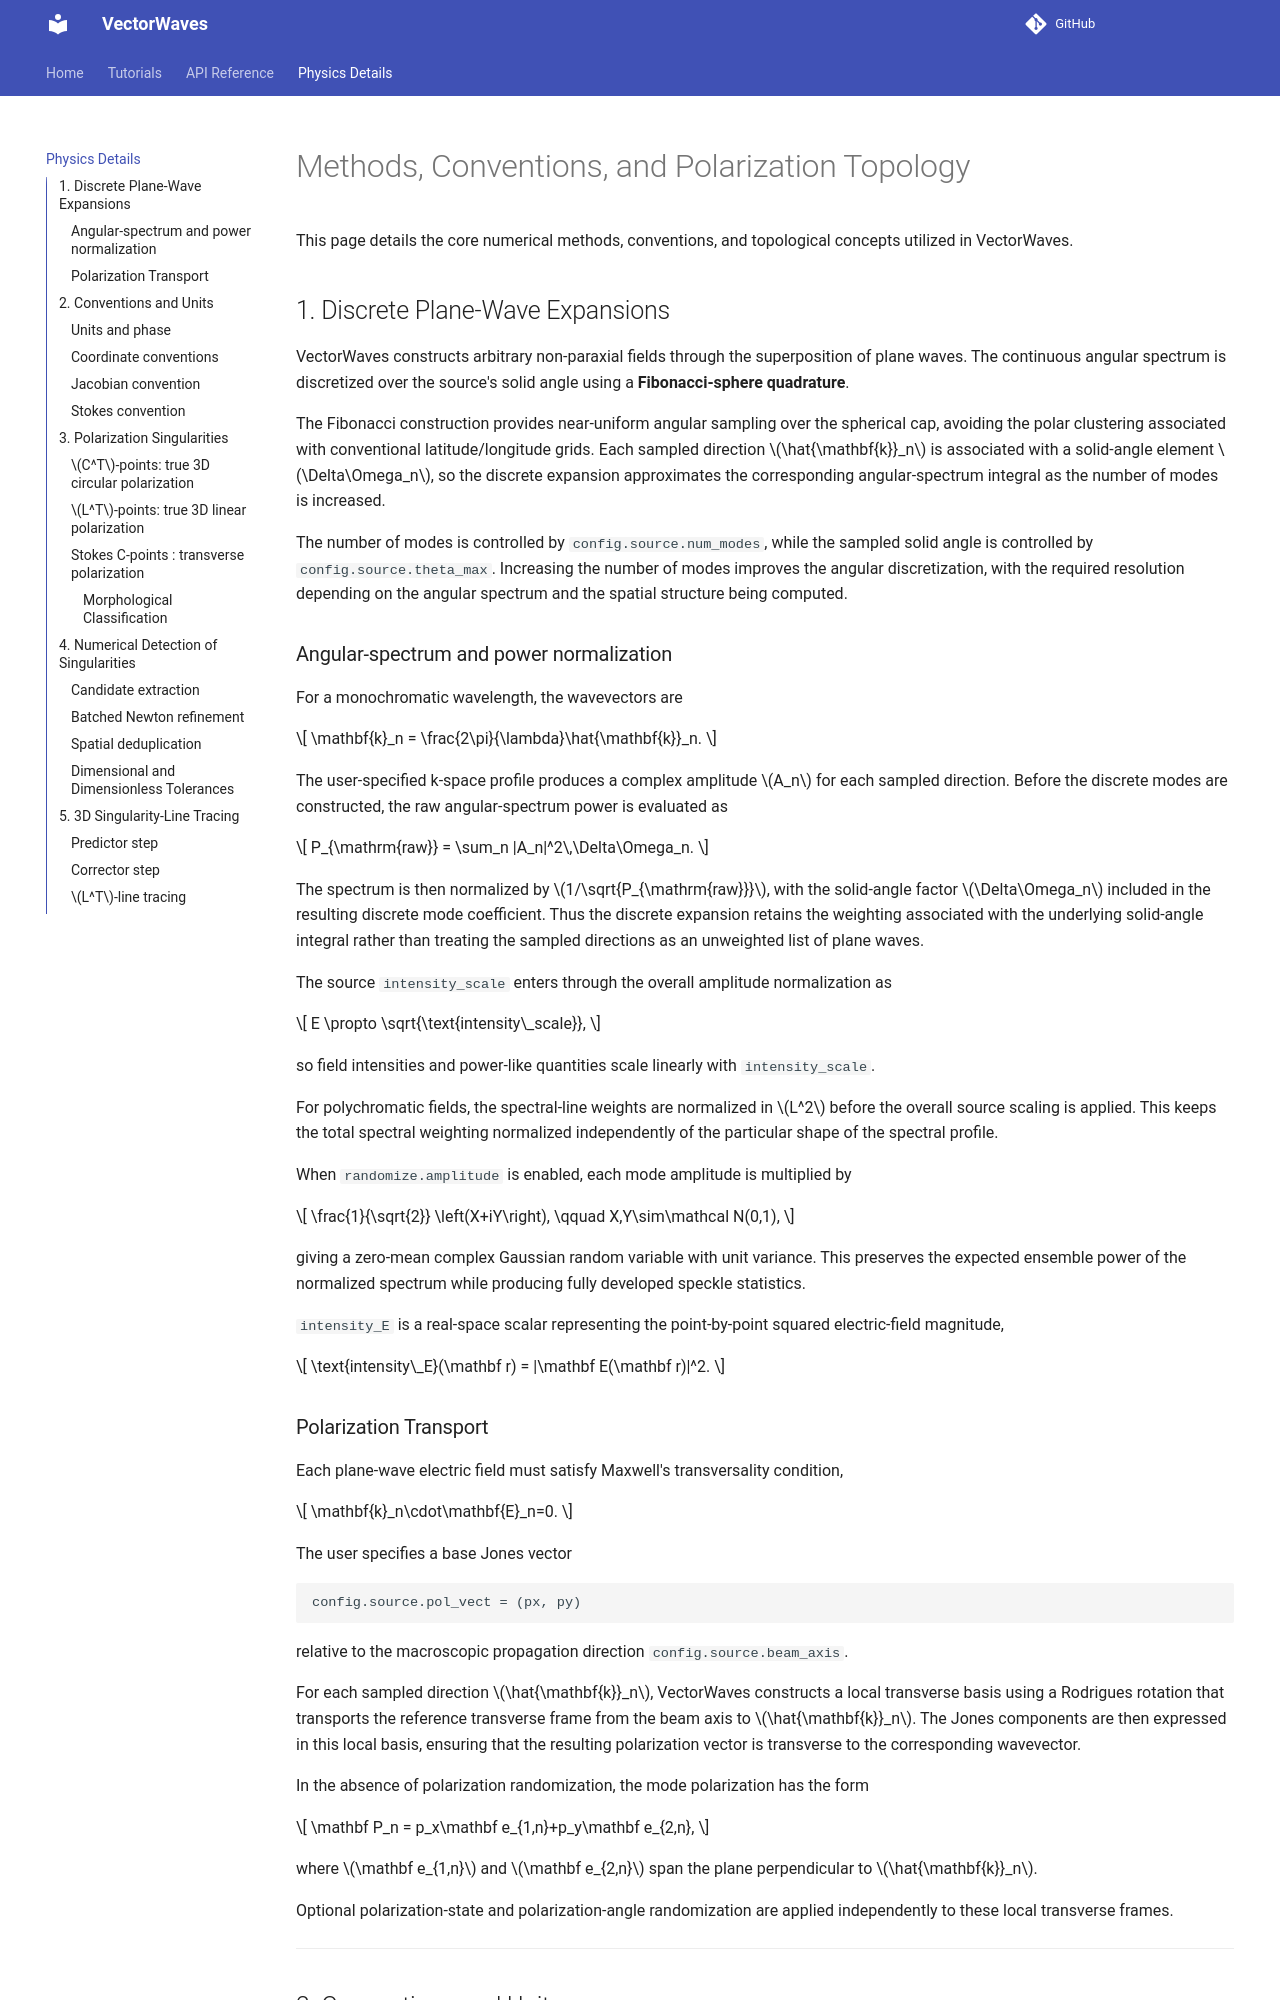

repository: M-Soni-Physics/VectorWaves · page: physics/index.html · generator: mkdocs

# Methods, Conventions, and Polarization Topology

This page details the core numerical methods, conventions, and topological concepts utilized in VectorWaves.

## 1. Discrete Plane-Wave Expansions

VectorWaves constructs arbitrary non-paraxial fields through the superposition of plane waves. The continuous angular spectrum is discretized over the source's solid angle using a **Fibonacci-sphere quadrature**.

The Fibonacci construction provides near-uniform angular sampling over the spherical cap, avoiding the polar clustering associated with conventional latitude/longitude grids. Each sampled direction $\hat{\mathbf{k}}_n$ is associated with a solid-angle element $\Delta\Omega_n$, so the discrete expansion approximates the corresponding angular-spectrum integral as the number of modes is increased.

The number of modes is controlled by `config.source.num_modes`, while the sampled solid angle is controlled by `config.source.theta_max`. Increasing the number of modes improves the angular discretization, with the required resolution depending on the angular spectrum and the spatial structure being computed.

### Angular-spectrum and power normalization

For a monochromatic wavelength, the wavevectors are

$$
\mathbf{k}_n = \frac{2\pi}{\lambda}\hat{\mathbf{k}}_n.
$$

The user-specified k-space profile produces a complex amplitude $A_n$ for each sampled direction. Before the discrete modes are constructed, the raw angular-spectrum power is evaluated as

$$
P_{\mathrm{raw}}
=
\sum_n |A_n|^2\,\Delta\Omega_n.
$$

The spectrum is then normalized by $1/\sqrt{P_{\mathrm{raw}}}$, with the solid-angle factor $\Delta\Omega_n$ included in the resulting discrete mode coefficient. Thus the discrete expansion retains the weighting associated with the underlying solid-angle integral rather than treating the sampled directions as an unweighted list of plane waves.

The source `intensity_scale` enters through the overall amplitude normalization as

$$
E \propto \sqrt{\text{intensity\_scale}},
$$

so field intensities and power-like quantities scale linearly with `intensity_scale`.

For polychromatic fields, the spectral-line weights are normalized in $L^2$ before the overall source scaling is applied. This keeps the total spectral weighting normalized independently of the particular shape of the spectral profile.

When `randomize.amplitude` is enabled, each mode amplitude is multiplied by

$$
\frac{1}{\sqrt{2}}
\left(X+iY\right),
\qquad
X,Y\sim\mathcal N(0,1),
$$

giving a zero-mean complex Gaussian random variable with unit variance. This preserves the expected ensemble power of the normalized spectrum while producing fully developed speckle statistics.

`intensity_E` is a real-space scalar representing the point-by-point squared electric-field magnitude,

$$
\text{intensity\_E}(\mathbf r) = |\mathbf E(\mathbf r)|^2.
$$
